The GitHub repository ZingaRene/Optimized-PGGAN-Based-Approach-for-Data-Augmentation-in-Medical-Images contains a labelled image folder "generated" with 4 categories: atelectasis, cardiomegaly, effusion, pneumonia. Examples follow, each with its label.

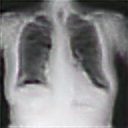
Label: effusion

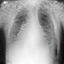
Label: pneumonia

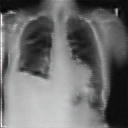
Label: cardiomegaly

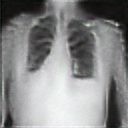
Label: atelectasis

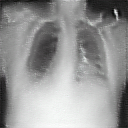
Label: effusion

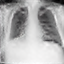
Label: pneumonia
